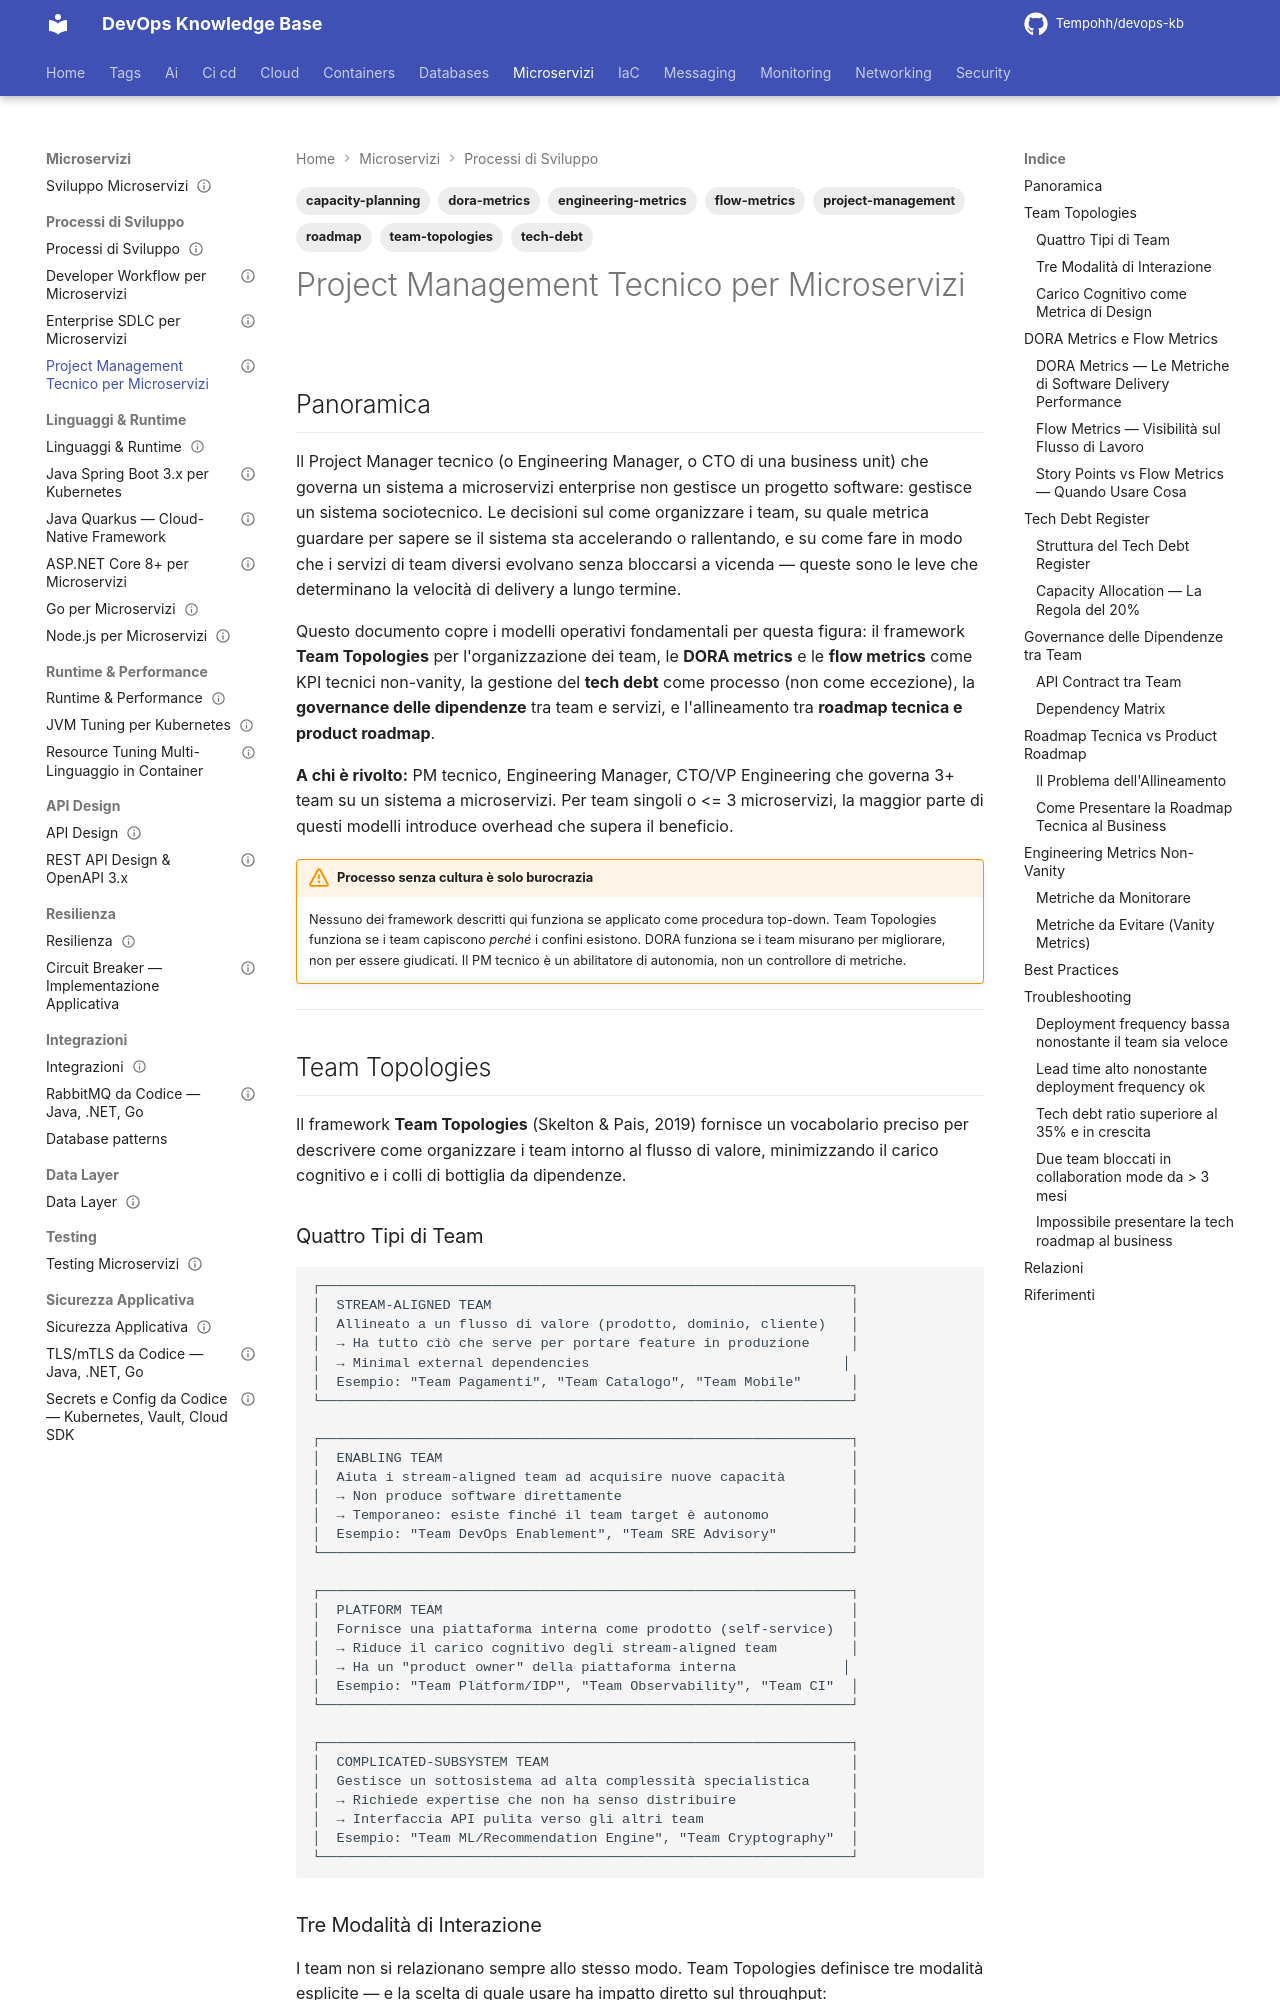

repository: Tempohh/devops-kb · page: dev/processi/pm-sviluppo/index.html · generator: mkdocs

---
title: "Project Management Tecnico per Microservizi"
slug: pm-sviluppo
category: dev
tags: [project-management, team-topologies, dora-metrics, tech-debt, engineering-metrics, roadmap, capacity-planning, flow-metrics]
search_keywords: [project manager tecnico, engineering manager, PM sviluppo, EM, team topologies, skelton pais, stream-aligned team, enabling team, platform team, complicated subsystem team, interaction modes, collaboration mode, x-as-a-service, facilitating, DORA metrics, dora, lead time for changes, deployment frequency, change failure rate, MTTR, mean time to restore, flow metrics, velocity, story points, cycle time, throughput, work in progress, WIP, PR size, pull request size, code review turnaround, engineering metrics, tech debt register, tech debt register, technical debt tracking, capacity allocation, 20 percent rule, roadmap tecnica, product roadmap, roadmap alignment, API governance, breaking changes, internal API contract, dipendenze tra team, dependency management teams, accoppiamento tra servizi, engineering KPI, vanity metrics, non-vanity metrics, SPACE framework, developer productivity, ingegneria del software enterprise, software engineering management, CTO, VP engineering, team lead]
parent: dev/processi/_index
related: [dev/processi/enterprise-sdlc, monitoring/sre/incident-management, monitoring/sre/slo-sla-sli, monitoring/sre/capacity-planning]
official_docs: https://itrevolution.com/product/accelerate/
status: reviewed
difficulty: advanced
last_updated: 2026-10-04
last_verified: 2026-10-04
---

# Project Management Tecnico per Microservizi

## Panoramica

Il Project Manager tecnico (o Engineering Manager, o CTO di una business unit) che governa un sistema a microservizi enterprise non gestisce un progetto software: gestisce un sistema sociotecnico. Le decisioni sul come organizzare i team, su quale metrica guardare per sapere se il sistema sta accelerando o rallentando, e su come fare in modo che i servizi di team diversi evolvano senza bloccarsi a vicenda — queste sono le leve che determinano la velocità di delivery a lungo termine.

Questo documento copre i modelli operativi fondamentali per questa figura: il framework **Team Topologies** per l'organizzazione dei team, le **DORA metrics** e le **flow metrics** come KPI tecnici non-vanity, la gestione del **tech debt** come processo (non come eccezione), la **governance delle dipendenze** tra team e servizi, e l'allineamento tra **roadmap tecnica e product roadmap**.

**A chi è rivolto:** PM tecnico, Engineering Manager, CTO/VP Engineering che governa 3+ team su un sistema a microservizi. Per team singoli o <= 3 microservizi, la maggior parte di questi modelli introduce overhead che supera il beneficio.

!!! warning "Processo senza cultura è solo burocrazia"
    Nessuno dei framework descritti qui funziona se applicato come procedura top-down. Team Topologies funziona se i team capiscono *perché* i confini esistono. DORA funziona se i team misurano per migliorare, non per essere giudicati. Il PM tecnico è un abilitatore di autonomia, non un controllore di metriche.

---

## Team Topologies

Il framework **Team Topologies** (Skelton & Pais, 2019) fornisce un vocabolario preciso per descrivere come organizzare i team intorno al flusso di valore, minimizzando il carico cognitivo e i colli di bottiglia da dipendenze.
